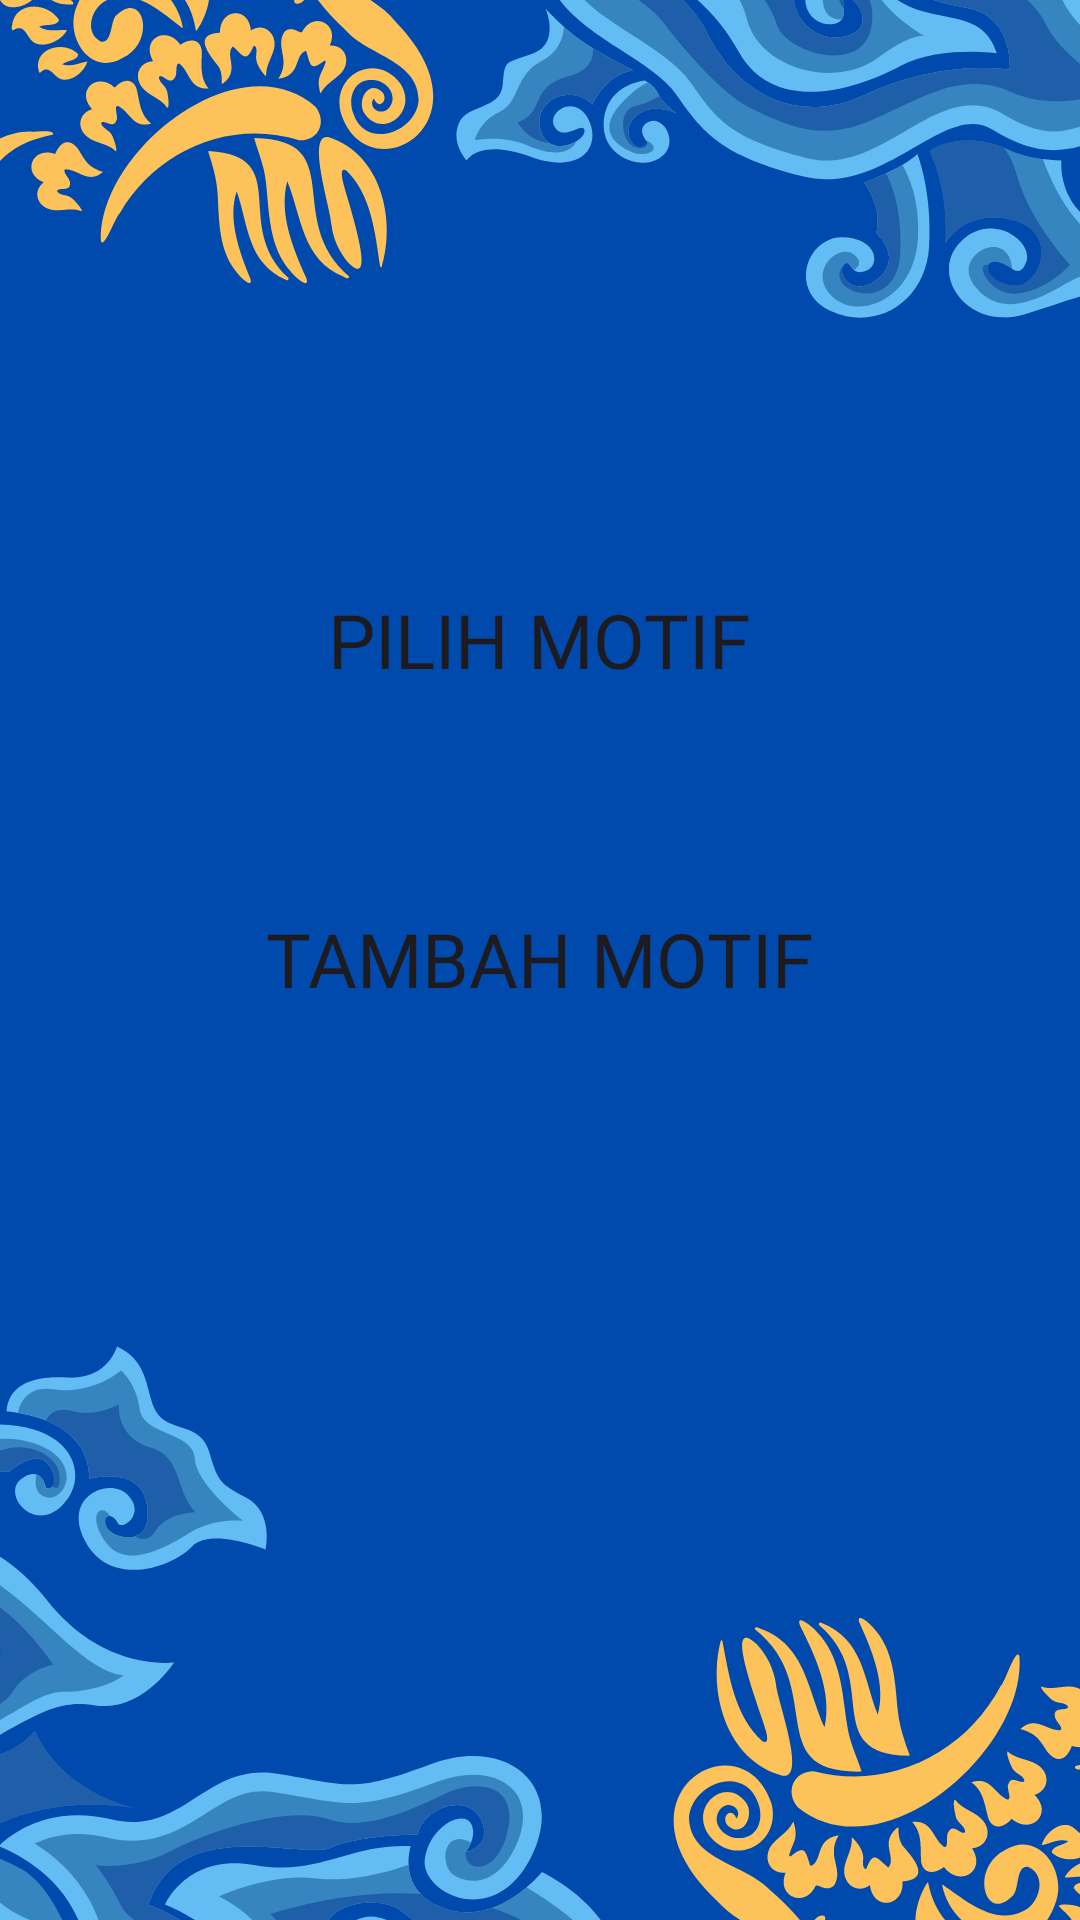

Write the Android layout XML for this screen, with the resource values it uses.
<!-- AndroidManifest.xml: application theme Theme.FokusTeropong -->
<!-- res/layout/activity_new.xml -->
<?xml version="1.0" encoding="utf-8"?>
<androidx.constraintlayout.widget.ConstraintLayout xmlns:android="http://schemas.android.com/apk/res/android"
    xmlns:app="http://schemas.android.com/apk/res-auto"
    xmlns:tools="http://schemas.android.com/tools"
    android:id="@+id/main"
    android:layout_width="match_parent"
    android:layout_height="match_parent"
    android:fitsSystemWindows="true"
    tools:context=".activities.MainActivity">

    <ImageView
        android:id="@+id/background"
        android:layout_width="match_parent"
        android:layout_height="match_parent"
        android:scaleType="centerCrop"
        android:src="@drawable/background"
        app:layout_constraintBottom_toBottomOf="parent"
        app:layout_constraintEnd_toEndOf="parent"
        app:layout_constraintStart_toStartOf="parent"
        app:layout_constraintTop_toTopOf="parent" />


    <Button
        android:id="@+id/bt1"
        android:layout_width="206dp"
        android:layout_height="wrap_content"
        android:background="@drawable/rectanglebutton"
        android:fontFamily="@font/poppins_bold"
        android:padding="10dp"
        android:text="PILIH MOTIF"
        android:textSize="25sp"

        app:layout_constraintBottom_toBottomOf="parent"
        app:layout_constraintEnd_toEndOf="parent"
        app:layout_constraintHorizontal_bias="0.497"
        app:layout_constraintStart_toStartOf="parent"
        app:layout_constraintTop_toTopOf="parent"
        app:layout_constraintVertical_bias="0.318" />

    <Button
        android:id="@+id/bt2"
        android:layout_width="206dp"
        android:layout_height="wrap_content"
        android:background="@drawable/rectanglebutton"
        android:fontFamily="@font/poppins_bold"
        android:padding="10dp"
        android:text="TAMBAH MOTIF"
        android:textSize="25sp"
        app:layout_constraintBottom_toBottomOf="parent"
        app:layout_constraintEnd_toEndOf="parent"
        app:layout_constraintHorizontal_bias="0.497"
        app:layout_constraintStart_toStartOf="parent"
        app:layout_constraintTop_toTopOf="parent"
        app:layout_constraintVertical_bias="0.499" />

    <androidx.constraintlayout.widget.Guideline
        android:id="@+id/guideline4"
        android:layout_width="wrap_content"
        android:layout_height="wrap_content"
        android:orientation="vertical"
        app:layout_constraintGuide_percent="0.25" />

    <androidx.constraintlayout.widget.Guideline
        android:id="@+id/guideline5"
        android:layout_width="wrap_content"
        android:layout_height="wrap_content"
        android:orientation="vertical"
        app:layout_constraintGuide_percent="0.75" />

</androidx.constraintlayout.widget.ConstraintLayout>
<!-- resources referenced by this layout -->
<resources>
  <!-- drawable background: png bitmap (drawable, 178410 bytes) -->
  <style name="Theme.FokusTeropong" parent="Base.Theme.FokusTeropong" />
  <style name="Base.Theme.FokusTeropong" parent="Theme.Material3.DayNight.NoActionBar">
          
           <item name="colorPrimary">@color/kuning</item>
  
          <item name="colorPrimaryVariant">@color/kuning</item>
          <item name="colorSecondary">@color/kuning</item>
          <item name="colorSecondaryVariant">@color/kuning</item>
          <item name="colorAccent">@color/kuning</item>
  
      </style>
  <color name="kuning">#ffc45c</color>
</resources>
